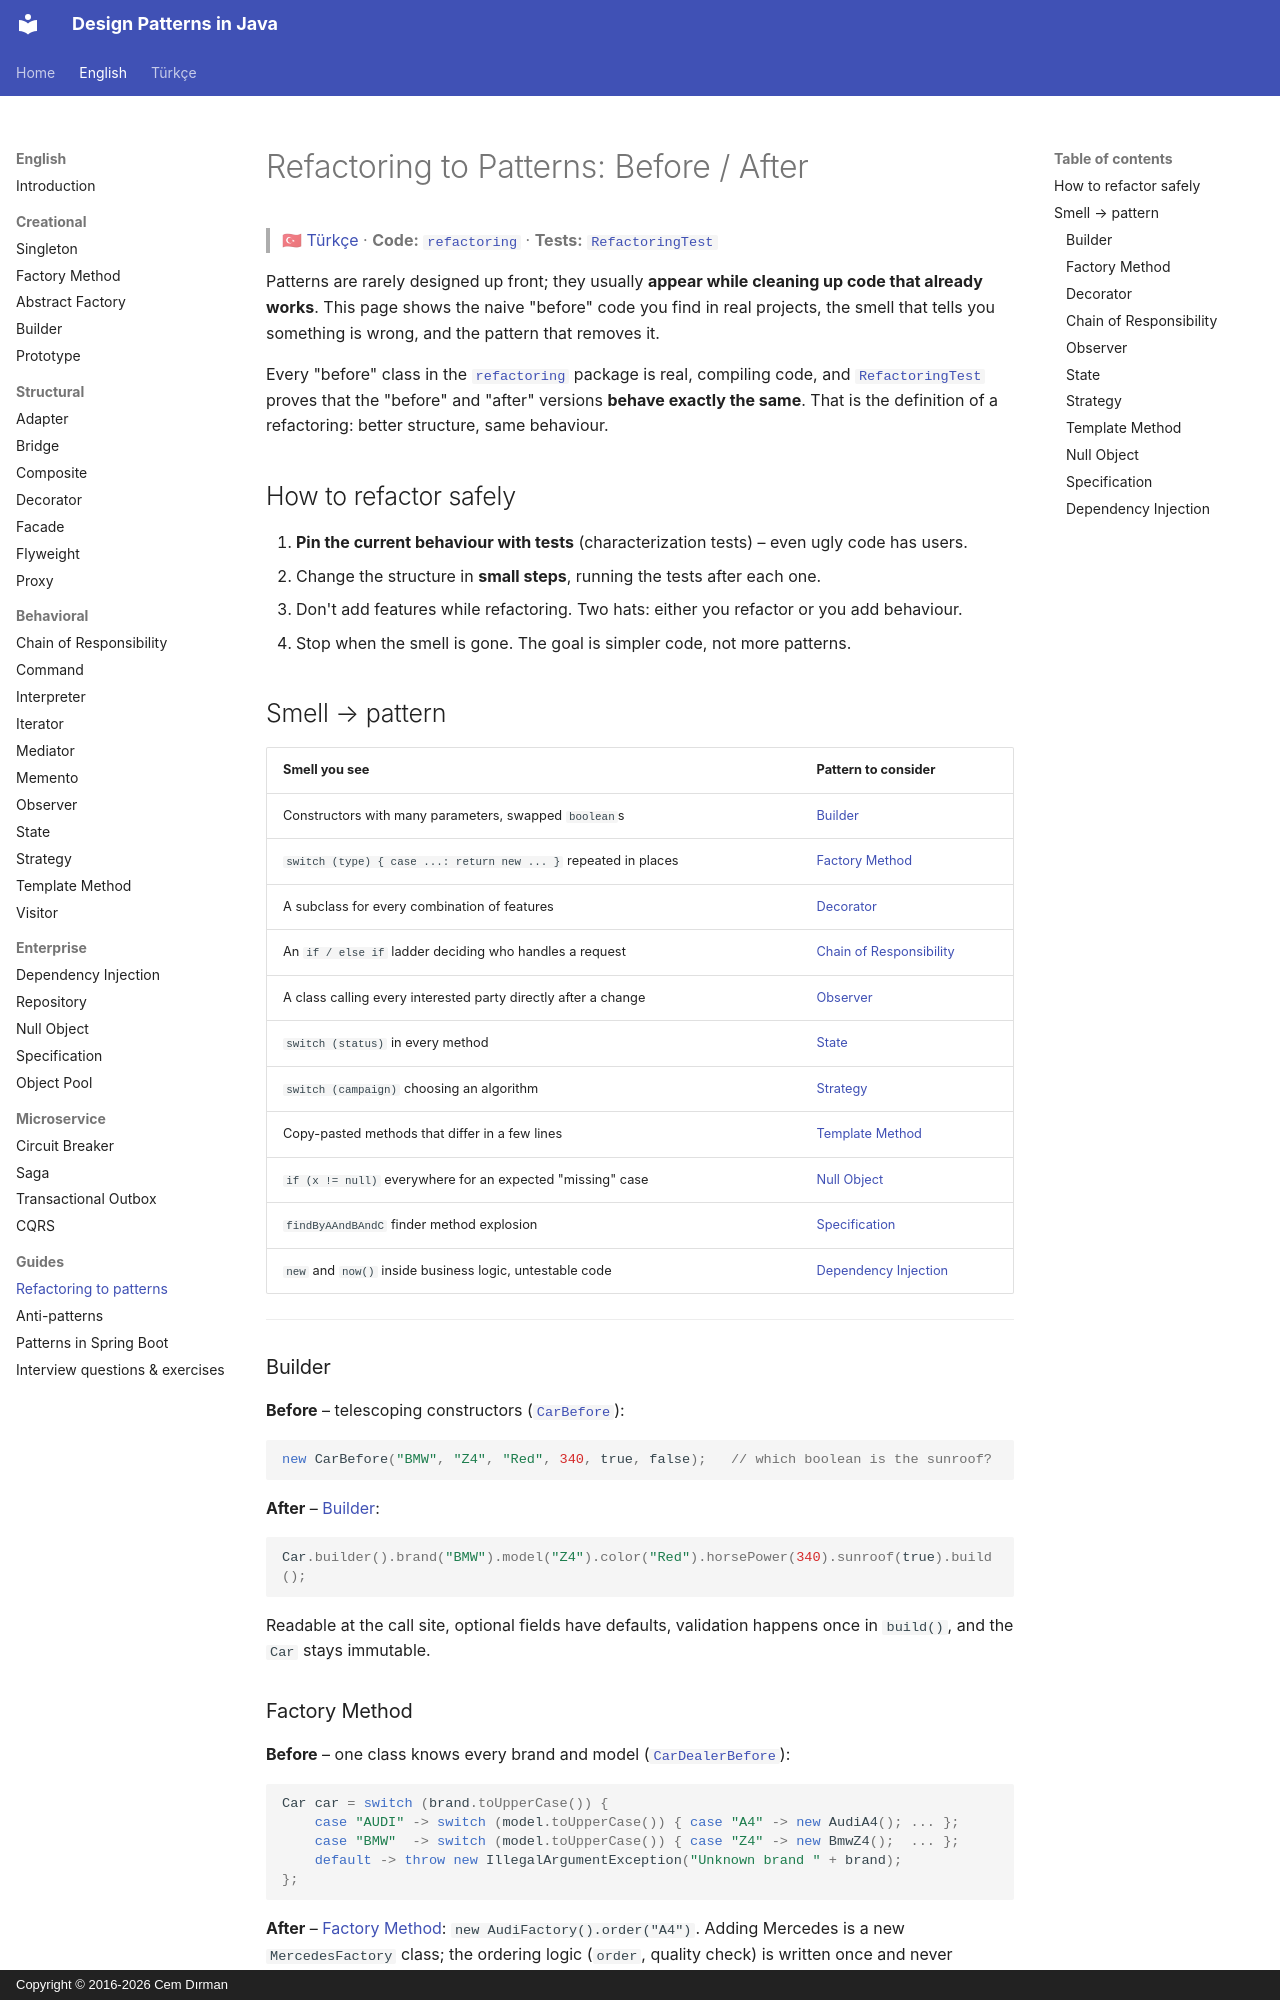

repository: cemdrman/design-patterns · page: en/refactoring/index.html · generator: mkdocs · copyright: Copyright © 2016-2026 Cem Dırman

# Refactoring to Patterns: Before / After

> 🇹🇷 [Türkçe](../tr/refactoring.md) · **Code:** [`refactoring`](../../src/main/java/designpatterns/refactoring) · **Tests:** [`RefactoringTest`](../../src/test/java/designpatterns/refactoring/RefactoringTest.java)

Patterns are rarely designed up front; they usually **appear while cleaning up code that already works**.
This page shows the naive "before" code you find in real projects, the smell that tells you something is
wrong, and the pattern that removes it.

Every "before" class in the [`refactoring`](../../src/main/java/designpatterns/refactoring) package is real, compiling code, and
[`RefactoringTest`](../../src/test/java/designpatterns/refactoring/RefactoringTest.java) proves that the "before" and "after" versions **behave exactly the same**.
That is the definition of a refactoring: better structure, same behaviour.

## How to refactor safely

1. **Pin the current behaviour with tests** (characterization tests) – even ugly code has users.
2. Change the structure in **small steps**, running the tests after each one.
3. Don't add features while refactoring. Two hats: either you refactor or you add behaviour.
4. Stop when the smell is gone. The goal is simpler code, not more patterns.

## Smell → pattern

| Smell you see | Pattern to consider |
|---|---|
| Constructors with many parameters, swapped `boolean`s | [Builder](#builder) |
| `switch (type) { case ...: return new ... }` repeated in places | [Factory Method](#factory-method) |
| A subclass for every combination of features | [Decorator](#decorator) |
| An `if / else if` ladder deciding who handles a request | [Chain of Responsibility](#chain-of-responsibility) |
| A class calling every interested party directly after a change | [Observer](#observer) |
| `switch (status)` in every method | [State](#state) |
| `switch (campaign)` choosing an algorithm | [Strategy](#strategy) |
| Copy-pasted methods that differ in a few lines | [Template Method](#template-method) |
| `if (x != null)` everywhere for an expected "missing" case | [Null Object](#null-object) |
| `findByAAndBAndC` finder method explosion | [Specification](#specification) |
| `new` and `now()` inside business logic, untestable code | [Dependency Injection](#dependency-injection) |

---

### Builder

**Before** – telescoping constructors ([`CarBefore`](../../src/main/java/designpatterns/refactoring/builder/CarBefore.java)):

```java
new CarBefore("BMW", "Z4", "Red", 340, true, false);   // which boolean is the sunroof?
```

**After** – [Builder](creational/builder.md):

```java
Car.builder().brand("BMW").model("Z4").color("Red").horsePower(340).sunroof(true).build();
```

Readable at the call site, optional fields have defaults, validation happens once in `build()`, and the
`Car` stays immutable.

### Factory Method

**Before** – one class knows every brand and model ([`CarDealerBefore`](../../src/main/java/designpatterns/refactoring/factorymethod/CarDealerBefore.java)):

```java
Car car = switch (brand.toUpperCase()) {
    case "AUDI" -> switch (model.toUpperCase()) { case "A4" -> new AudiA4(); ... };
    case "BMW"  -> switch (model.toUpperCase()) { case "Z4" -> new BmwZ4();  ... };
    default -> throw new IllegalArgumentException("Unknown brand " + brand);
};
```

**After** – [Factory Method](creational/factory-method.md): `new AudiFactory().order("A4")`. Adding Mercedes is a
new `MercedesFactory` class; the ordering logic (`order`, quality check) is written once and never changes.
